Run: headless pygame with SDL's dummy video driver; simulated clock (each Clock.tick advances the game by its frame time, no real sleeping); random seed 0; keys injected as events and as key.get_pressed() state; no mouse input.
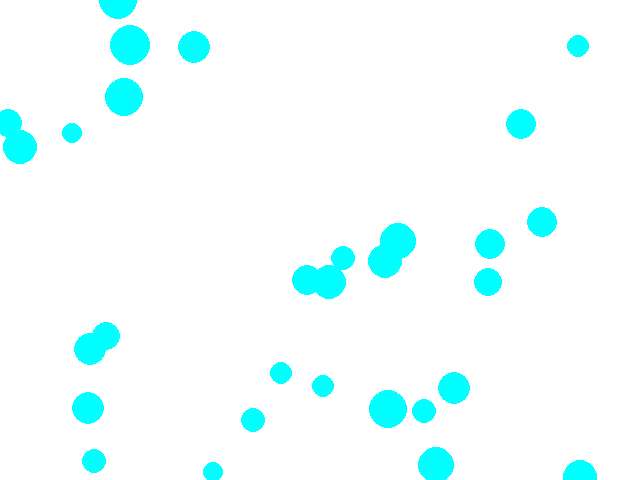
Frame 1 of 4 · flips 1–60 · no input
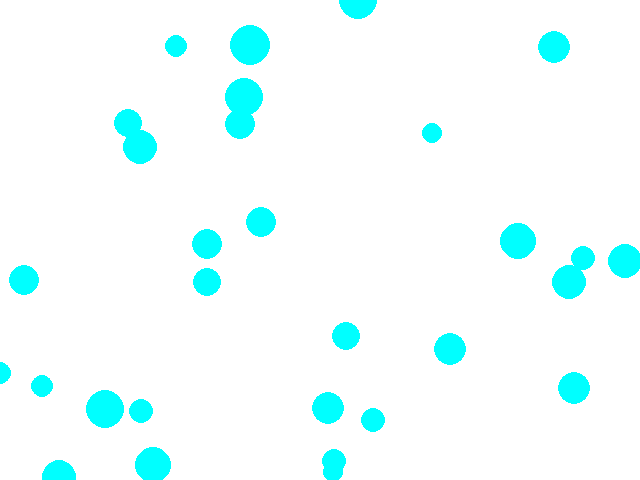
Frame 2 of 4 · flips 61–180 · tapped SPACE, RETURN · held RIGHT (→), D
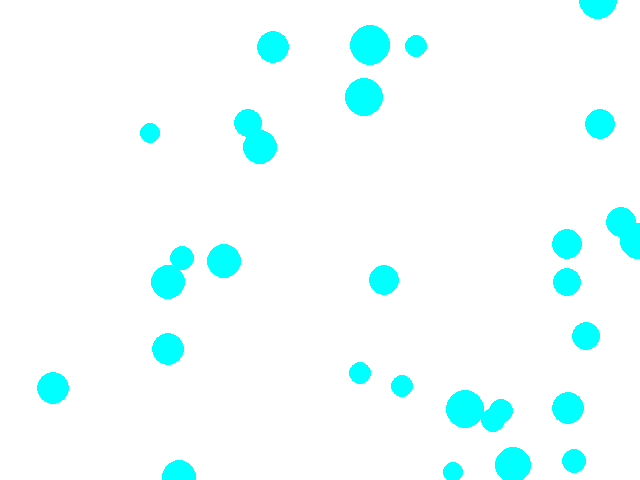
Frame 3 of 4 · flips 181–300 · held DOWN (↓), S
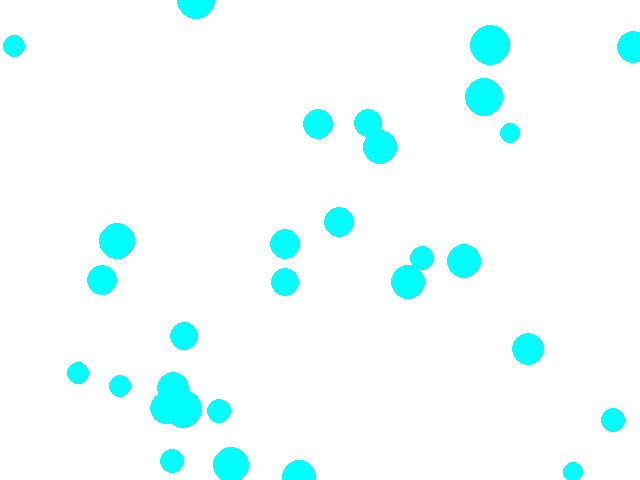
Frame 4 of 4 · flips 301–420 · held LEFT (←), A, UP (↑), W

The pygame program that drew these frames:

import random

import pygame

# from pygame.locals import *

WIDTH = 640
HEIGHT = 480
TITLE = "Simple Game"
class BlueCircle:
    def __init__(self):
        self.x = random.randint(0, WIDTH)
        self.y = random.randint(0, HEIGHT)
        self.radius = random.randint(10, 20)
        self.speed = random.randint(1, 3)
        self.color = (0, 255, 255)

    def move(self):
        self.x += self.speed
        if self.x > WIDTH:
            self.x = 0
        if self.y > HEIGHT:
            self.y = 0
        if self.x < 0:
            self.x = WIDTH
        if self.y < 0:
            self.y = HEIGHT

class Game:
    def __init__(self):
        pygame.init()
        pygame.display.set_caption(TITLE)
        self.screen = pygame.display.set_mode((WIDTH, HEIGHT))
        self.clock = pygame.time.Clock()
        self.circles = [BlueCircle() for _ in range(30)]

    def run(self):
        while True:
            self.clock.tick(60)
            self.event()
            self.update()
            self.draw()

    def event(self):
        for event in pygame.event.get():
            if event.type == pygame.QUIT:
                pygame.quit()
                exit()

    def update(self):
        for circle in self.circles:
            circle.move()

    def draw(self):
        self.screen.fill((255, 255, 255))
        for circle in self.circles:
            pygame.draw.circle(self.screen, circle.color, (circle.x, circle.y), circle.radius)
        pygame.display.update()


def main():
    game = Game()
    game.run()

if __name__ == "__main__":
    main()
